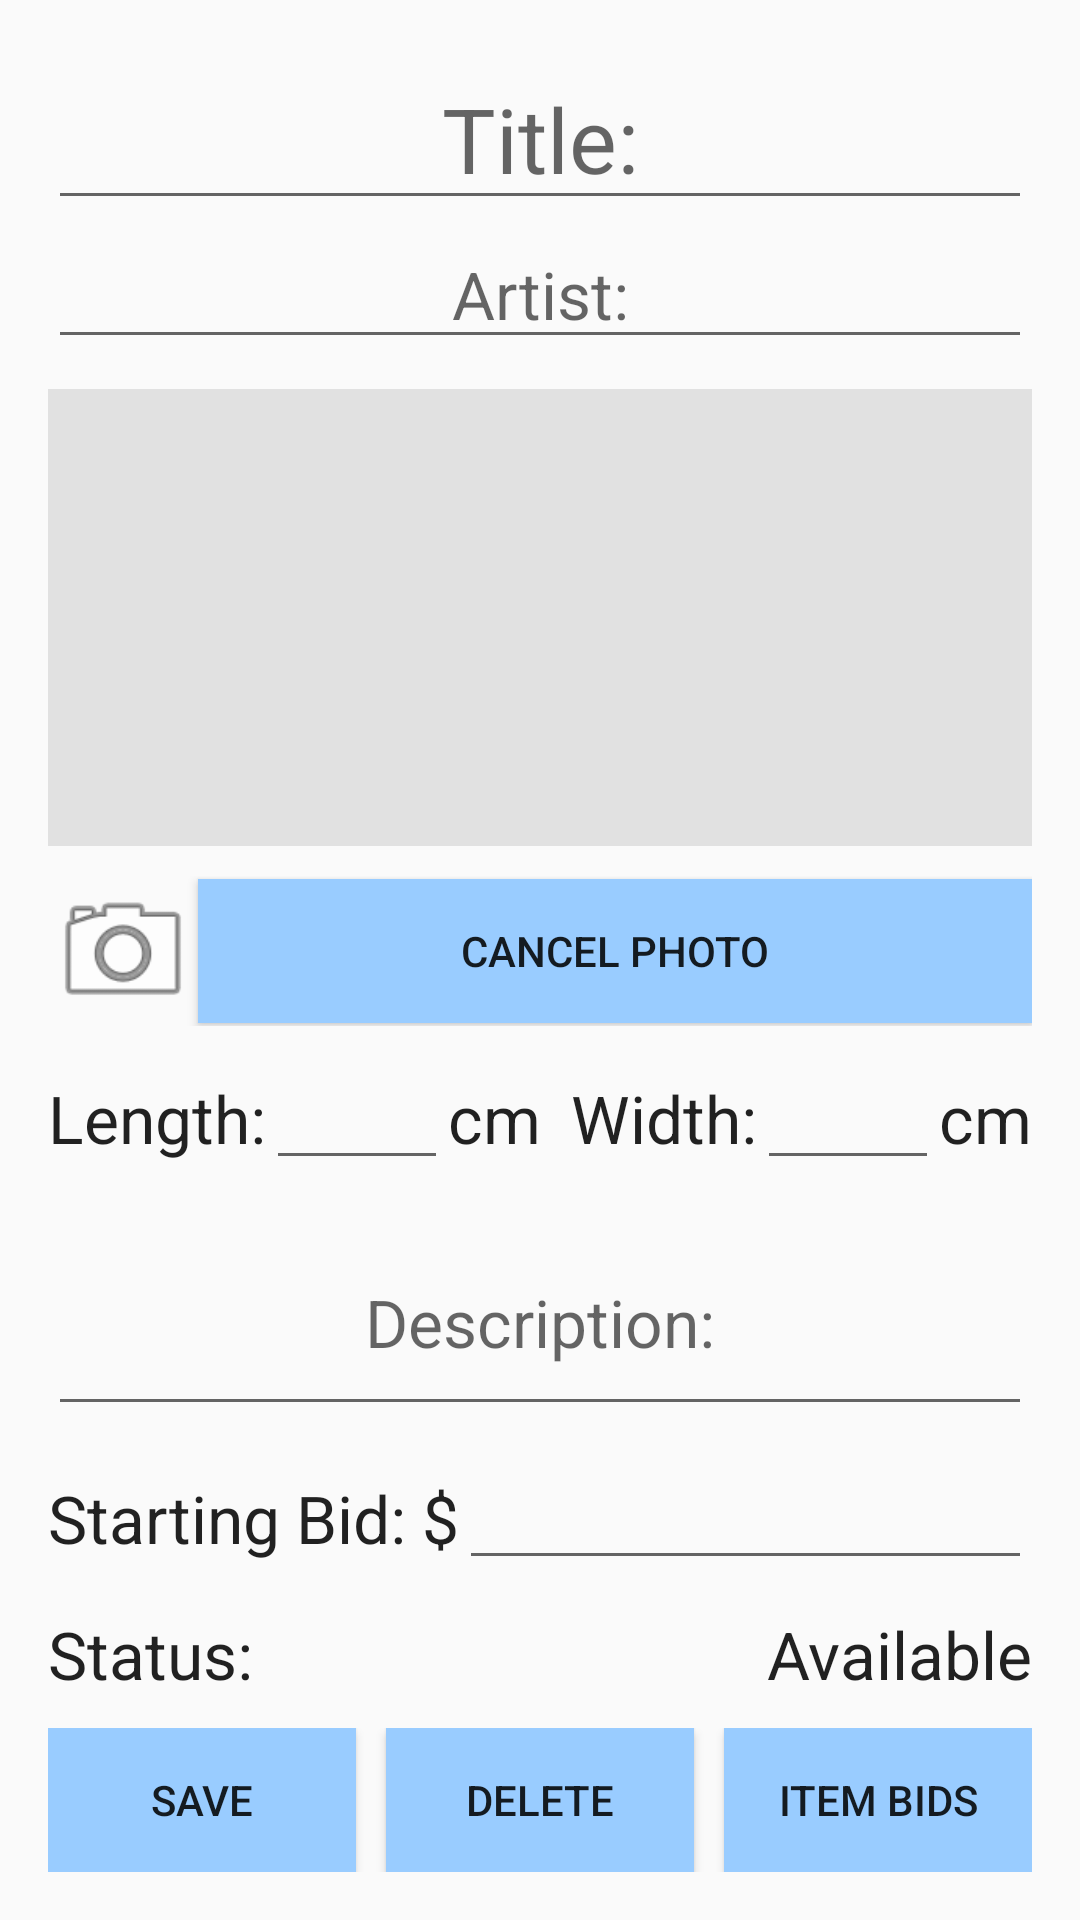

Produce the Android XML layout that renders to this screen, including the resource entries it uses.
<!-- AndroidManifest.xml: application theme AppTheme -->
<!-- res/layout/content_edit_item.xml -->
<?xml version="1.0" encoding="utf-8"?>
<LinearLayout xmlns:android="http://schemas.android.com/apk/res/android"
    xmlns:tools="http://schemas.android.com/tools"
    android:layout_width="match_parent"
    android:layout_height="match_parent"
    android:paddingBottom="16dp"
    android:paddingLeft="16dp"
    android:paddingRight="16dp"
    android:paddingTop="16dp"
    tools:context="mecca.meccurator.EditItemActivity"
    tools:showIn="@layout/activity_edit_item"
    android:orientation="vertical">

    <EditText
        android:layout_width="fill_parent"
        android:layout_height="wrap_content"
        android:layout_gravity="center"
        android:inputType="text"
        android:id="@+id/enterTitle"
        android:hint="@string/Title"
        android:gravity="center"
        android:textSize="30dp"
        android:maxLength="24"/>

    <EditText
        android:layout_width="fill_parent"
        android:layout_height="wrap_content"
        android:layout_gravity="center"
        android:id="@+id/enterArtist"
        android:hint="@string/artist"
        android:textAppearance="?android:attr/textAppearanceLarge"
        android:gravity="center"
        android:inputType="text"
        android:maxLength="24"
        android:nextFocusDown="@+id/enterLengthDimensions"/>

    <ImageView
        android:id="@+id/imageView1"
        android:layout_width="fill_parent"
        android:layout_height="0dp"
        android:layout_weight="0.5"
        android:gravity="center"
        android:layout_marginTop="10dp"
        android:background="@color/pictureColor"
        android:layout_gravity="center_horizontal" />

    <LinearLayout
        android:orientation="horizontal"
        android:layout_width="fill_parent"
        android:layout_height="wrap_content"
        android:layout_gravity="center_horizontal"
        android:layout_marginTop="10dp">

        <ImageButton
            android:layout_width="50dp"
            android:layout_height="50dp"
            android:id="@+id/pictureButton"
            android:layout_gravity="center"
            android:background="@android:drawable/ic_menu_camera" />

        <Button
            android:layout_width="0dp"
            android:layout_height="wrap_content"
            android:layout_weight="1"
            android:text="@string/cancel"
            android:id="@+id/deletephoto"
            android:onClick="deletePhoto"
            android:background="@color/buttonColor"
            android:layout_gravity="center" />
    </LinearLayout>

    <LinearLayout
        android:orientation="horizontal"
        android:layout_width="fill_parent"
        android:layout_gravity="center"
        android:layout_height="wrap_content"
        android:layout_marginTop="10dp">

        <TextView
            android:layout_width="wrap_content"
            android:layout_height="wrap_content"
            android:text="@string/dimensionLength"
            android:textAppearance="?android:attr/textAppearanceLarge" />

        <EditText
            android:layout_width="0dp"
            android:layout_height="wrap_content"
            android:layout_weight="0.5"
            android:id="@+id/enterLengthDimensions"
            android:textAlignment="center"
            android:inputType="text"
            android:maxLength="4"
            android:nextFocusDown="@+id/enterWidthDimensions"/>

        <TextView
            android:layout_width="wrap_content"
            android:layout_height="wrap_content"
            android:text="@string/dimensionUnits"
            android:textAppearance="?android:attr/textAppearanceLarge" />

        <TextView
            android:layout_width="wrap_content"
            android:layout_height="wrap_content"
            android:text="@string/dimensionWidth"
            android:textAppearance="?android:attr/textAppearanceLarge"
            android:layout_marginLeft="10dp"/>

        <EditText
            android:layout_width="0dp"
            android:layout_height="wrap_content"
            android:layout_weight="0.5"
            android:id="@+id/enterWidthDimensions"
            android:textAlignment="center"
            android:inputType="text"
            android:maxLength="4"/>

        <TextView
            android:layout_width="wrap_content"
            android:layout_height="wrap_content"
            android:text="@string/dimensionUnits"
            android:textAppearance="?android:attr/textAppearanceLarge" />

    </LinearLayout>

    <EditText
        android:id="@+id/enterDescription"
        android:layout_width="fill_parent"
        android:layout_height="wrap_content"
        android:layout_marginTop="10dp"
        android:gravity="center"
        android:hint="@string/description"
        android:textAppearance="?android:attr/textAppearanceLarge"
        android:textAlignment="center"
        android:maxLines="2"
        android:minLines="2"
        android:singleLine="false"
        android:maxLength="90"
        android:imeOptions="actionNext" />

    <LinearLayout
        android:orientation="horizontal"
        android:layout_width="fill_parent"
        android:layout_height="wrap_content"
        android:layout_marginTop="10dp">

        <TextView
            android:layout_width="wrap_content"
            android:layout_height="wrap_content"
            android:textAppearance="?android:attr/textAppearanceLarge"
            android:text="@string/minprice"
            android:id="@+id/viewMinPrice" />

        <EditText
            android:layout_width="0dp"
            android:layout_height="wrap_content"
            android:id="@+id/enterMinPrice"
            android:layout_weight="1"
            android:maxLength="9"
            android:inputType="text"/>

    </LinearLayout>

    <LinearLayout
        android:layout_width="fill_parent"
        android:layout_height="wrap_content"
        android:layout_marginTop="10dp">

        <TextView
            android:layout_width="0dp"
            android:layout_height="wrap_content"
            android:textAppearance="?android:attr/textAppearanceLarge"
            android:text="@string/Status"
            android:id="@+id/viewStatus"
            android:layout_weight="1" />

        <TextView
            android:layout_width="wrap_content"
            android:layout_height="wrap_content"
            android:textAppearance="?android:attr/textAppearanceLarge"
            android:text="@string/newItemStatus"
            android:id="@+id/enterStatus" />
    </LinearLayout>

    <LinearLayout
        android:layout_width="match_parent"
        android:layout_height="wrap_content"
        android:orientation="horizontal"
        android:layout_marginTop="10dp">

        <Button
            android:layout_width="0dp"
            android:layout_height="wrap_content"
            android:layout_weight="0.25"
            android:text="@string/save_item"
            android:id="@+id/save"
            android:onClick="saveEntry"
            android:background="@color/buttonColor"
            android:layout_gravity="center_horizontal" />

        <Button
            android:layout_width="0dp"
            android:layout_height="wrap_content"
            android:layout_weight="0.25"
            android:layout_marginRight="10dp"
            android:layout_marginLeft="10dp"
            android:text="@string/delete_item"
            android:id="@+id/delete"
            android:onClick="deleteEntry"
            android:background="@color/buttonColor"
            android:layout_gravity="center_horizontal" />

        <Button
            android:layout_width="0dp"
            android:layout_height="wrap_content"
            android:layout_weight="0.25"
            android:text="@string/item_bids"
            android:id="@+id/item_bids"
            android:onClick="ViewItemBidsButton"
            android:background="@color/buttonColor"
            android:layout_gravity="center_horizontal" />
    </LinearLayout>

</LinearLayout>
<!-- res/layout/activity_edit_item.xml (included above) -->
<?xml version="1.0" encoding="utf-8"?>
<android.support.design.widget.CoordinatorLayout xmlns:android="http://schemas.android.com/apk/res/android"
    xmlns:app="http://schemas.android.com/apk/res-auto"
    xmlns:tools="http://schemas.android.com/tools"
    android:layout_width="match_parent"
    android:layout_height="match_parent"
    android:fitsSystemWindows="true"
    tools:context="mecca.meccurator.EditItemActivity">

    <android.support.design.widget.AppBarLayout
        android:layout_width="match_parent"
        android:layout_height="wrap_content"
        android:theme="@style/AppTheme.AppBarOverlay">


    </android.support.design.widget.AppBarLayout>

    <include layout="@layout/content_edit_item" />

</android.support.design.widget.CoordinatorLayout>
<!-- resources referenced by this layout -->
<resources>
  <color name="buttonColor">#99CCFF</color>
  <color name="pictureColor">#e1e1e1</color>
  <string name="Status"> Status: </string>
  <string name="Title">Title:</string>
  <string name="artist">Artist:</string>
  <string name="cancel">Cancel Photo</string>
  <string name="delete_item">Delete</string>
  <string name="description">Description:</string>
  <string name="dimensionLength">Length:</string>
  <string name="dimensionUnits">cm</string>
  <string name="dimensionWidth">Width:</string>
  <string name="item_bids">Item Bids</string>
  <string name="minprice">Starting Bid: $</string>
  <string name="newItemStatus">Available</string>
  <string name="save_item">Save</string>
  <style name="AppTheme.AppBarOverlay" parent="ThemeOverlay.AppCompat.Dark.ActionBar" />
  <style name="AppTheme" parent="Theme.AppCompat.Light.DarkActionBar">
          
          <item name="colorPrimary">#000</item>
          <item name="colorPrimaryDark">#000</item>
          <item name="colorAccent">#000</item>
      </style>
</resources>
